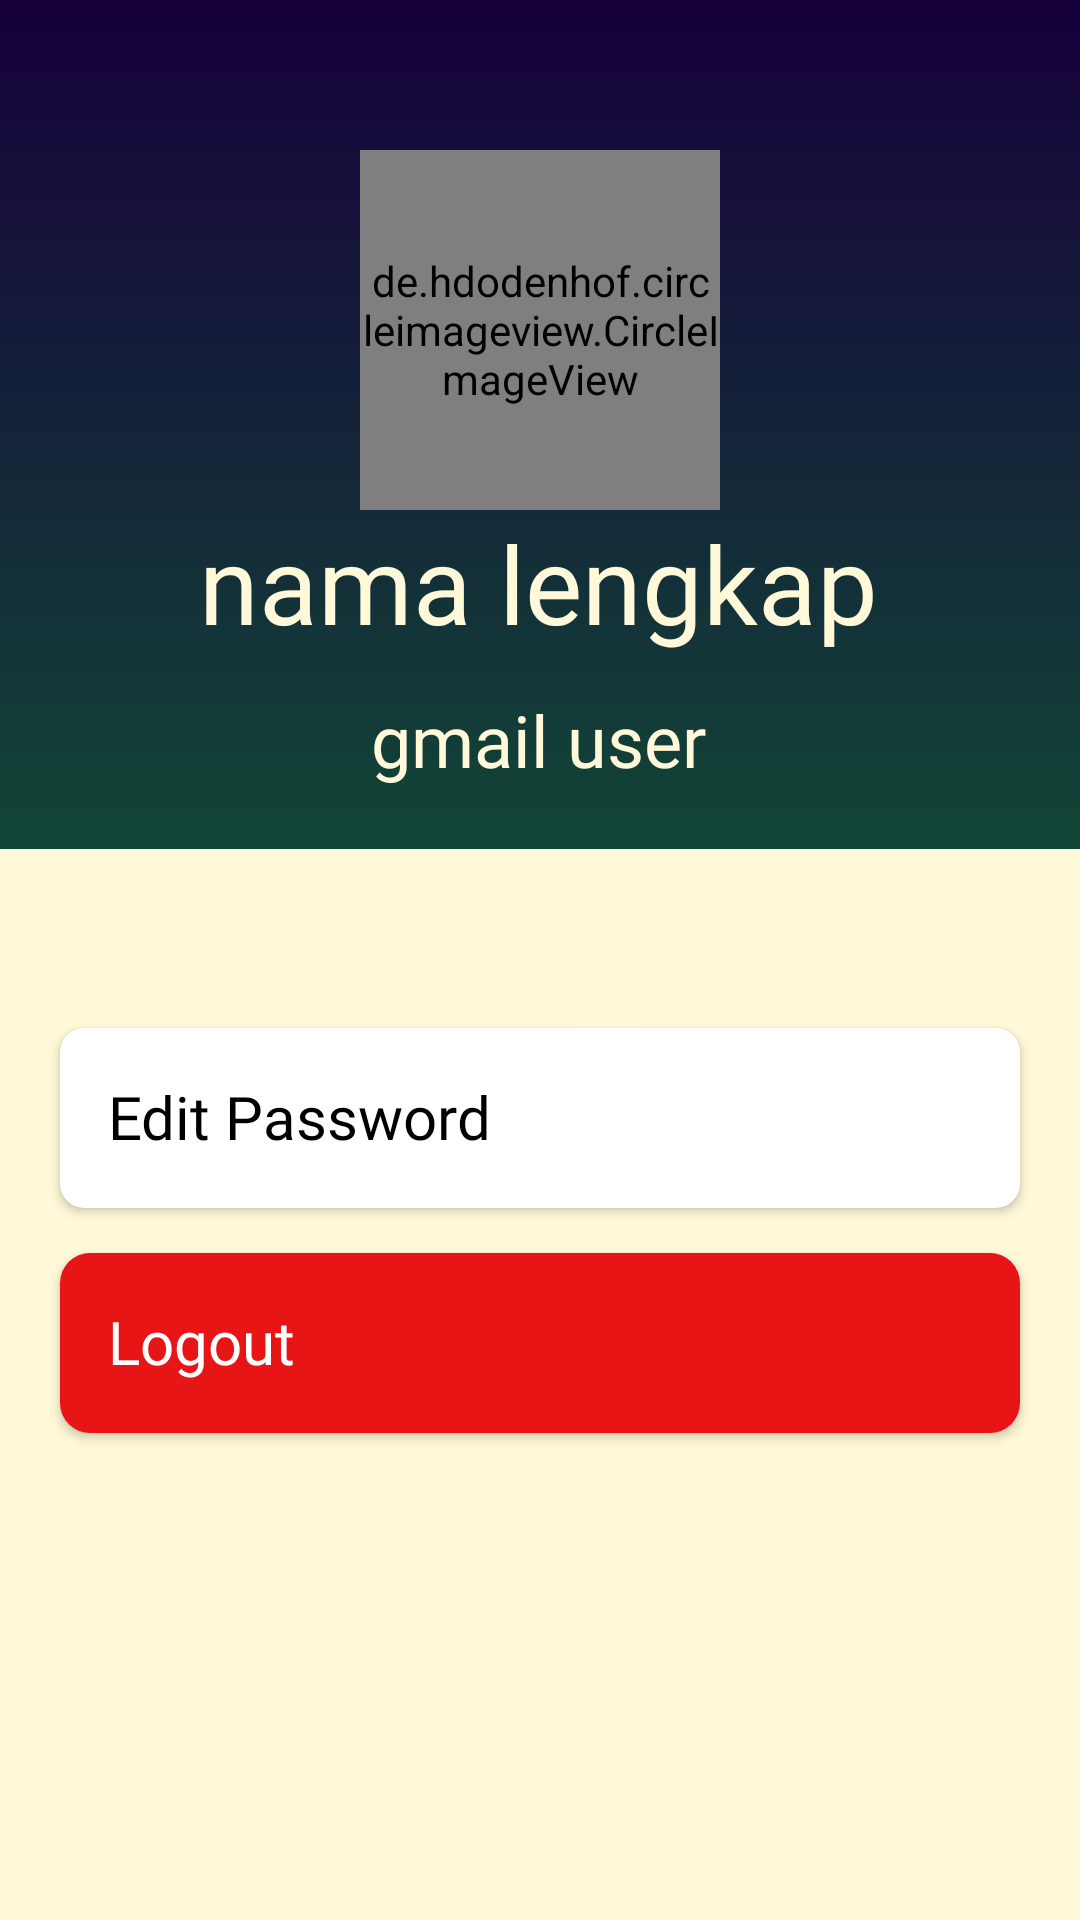

The Android layout XML behind this screen, and the referenced resources:
<!-- AndroidManifest.xml: application theme Theme.ArtventureIndonesia -->
<!-- res/layout/activity_settings.xml -->
<?xml version="1.0" encoding="utf-8"?>
<androidx.constraintlayout.widget.ConstraintLayout xmlns:android="http://schemas.android.com/apk/res/android"
    xmlns:app="http://schemas.android.com/apk/res-auto"
    xmlns:tools="http://schemas.android.com/tools"
    android:layout_width="match_parent"
    android:layout_height="match_parent"
    android:background="@color/cream"
    android:paddingBottom="10dp">

    <View
        android:id="@+id/view4"
        android:layout_width="match_parent"
        android:layout_height="283dp"
        android:background="@drawable/gradient_blue_green"
        app:layout_constraintEnd_toEndOf="parent"
        app:layout_constraintStart_toStartOf="parent"
        app:layout_constraintTop_toTopOf="parent" />

    <de.hdodenhof.circleimageview.CircleImageView
        android:id="@+id/circleImageView2"
        android:layout_width="120dp"
        android:layout_height="120dp"
        android:layout_marginTop="50dp"
        android:scaleType="centerCrop"
        android:src="@drawable/ic_profile_white"
        app:civ_border_color="@color/white"
        app:civ_border_width="4dp"
        app:layout_constraintEnd_toEndOf="parent"
        app:layout_constraintStart_toStartOf="parent"
        app:layout_constraintTop_toTopOf="parent" />


    <TextView
        android:id="@+id/tv_email"
        android:layout_width="wrap_content"
        android:layout_height="wrap_content"
        android:layout_marginTop="12dp"
        android:fontFamily="@font/laila_medium"
        android:text="gmail user"
        android:textColor="@color/cream"
        android:textSize="24sp"
        app:layout_constraintEnd_toEndOf="@+id/tv_username"
        app:layout_constraintStart_toStartOf="@+id/tv_username"
        app:layout_constraintTop_toBottomOf="@+id/tv_username" />

    <TextView
        android:id="@+id/tv_username"
        android:layout_width="wrap_content"
        android:layout_height="wrap_content"
        android:fontFamily="@font/keaniaone_regular"
        android:text="nama lengkap"
        android:textColor="@color/cream"
        android:textSize="36sp"
        app:layout_constraintEnd_toEndOf="parent"
        app:layout_constraintHorizontal_bias="0.497"
        app:layout_constraintStart_toStartOf="parent"
        app:layout_constraintTop_toBottomOf="@+id/circleImageView2" />

    <androidx.cardview.widget.CardView
        android:id="@+id/card_edit_password"
        android:layout_width="match_parent"
        android:layout_height="60dp"
        android:layout_marginHorizontal="20dp"
        android:layout_marginTop="80dp"
        app:cardCornerRadius="8dp"
        app:layout_constraintTop_toBottomOf="@+id/tv_email"
        tools:layout_editor_absoluteX="16dp">

        <androidx.constraintlayout.widget.ConstraintLayout
            android:layout_width="match_parent"
            android:layout_height="match_parent"

            >

            <TextView
                android:id="@+id/textView2"
                android:layout_width="wrap_content"
                android:layout_height="wrap_content"
                android:layout_gravity="center|start"
                android:layout_marginStart="16dp"
                android:fontFamily="@font/keaniaone_regular"
                android:text="Edit Password"
                android:textColor="@color/black"
                android:textSize="20sp"
                app:layout_constraintBottom_toBottomOf="parent"
                app:layout_constraintStart_toStartOf="parent"
                app:layout_constraintTop_toTopOf="parent"
                app:layout_constraintVertical_bias="0.485" />

            <ImageView
                android:layout_width="37dp"
                android:layout_height="39dp"
                android:layout_gravity="end|center"
                android:layout_marginEnd="16dp"
                android:contentDescription="edit password"
                android:src="@drawable/baseline_lock_reset_24"
                app:layout_constraintBottom_toBottomOf="parent"
                app:layout_constraintEnd_toEndOf="parent"
                app:layout_constraintHorizontal_bias="1.0"
                app:layout_constraintStart_toEndOf="@+id/textView2"
                app:layout_constraintTop_toTopOf="parent" />

        </androidx.constraintlayout.widget.ConstraintLayout>
    </androidx.cardview.widget.CardView>

    <androidx.cardview.widget.CardView
        android:id="@+id/card_logout"
        android:layout_width="match_parent"
        android:layout_height="60dp"
        android:layout_marginHorizontal="20dp"
        android:layout_marginTop="15dp"
        app:cardCornerRadius="10dp"
        app:layout_constraintEnd_toEndOf="parent"
        app:layout_constraintHorizontal_bias="0.6"
        app:layout_constraintStart_toStartOf="parent"
        app:layout_constraintTop_toBottomOf="@+id/card_edit_password">

        <androidx.constraintlayout.widget.ConstraintLayout
            android:layout_width="match_parent"
            android:layout_height="match_parent"
            android:background="@color/red"
            >

            <TextView
                android:id="@+id/tv_cdLogout"
                android:layout_width="wrap_content"
                android:layout_height="wrap_content"
                android:layout_gravity="center|start"
                android:layout_marginStart="16dp"
                android:fontFamily="@font/keaniaone_regular"
                android:text="Logout"
                android:textSize="20sp"
                android:textColor="@color/white"
                app:layout_constraintBottom_toBottomOf="parent"
                app:layout_constraintStart_toStartOf="parent"
                app:layout_constraintTop_toTopOf="parent"
                app:layout_constraintVertical_bias="0.485" />

            <ImageView
                android:layout_width="37dp"
                android:layout_height="39dp"
                android:layout_gravity="end|center"
                android:layout_marginEnd="16dp"
                android:contentDescription="logout"
                android:src="@drawable/baseline_logout_24"
                app:layout_constraintBottom_toBottomOf="parent"
                app:layout_constraintEnd_toEndOf="parent"
                app:layout_constraintHorizontal_bias="1.0"
                app:layout_constraintStart_toEndOf="@+id/tv_cdLogout"
                app:layout_constraintTop_toTopOf="parent" />

        </androidx.constraintlayout.widget.ConstraintLayout>
    </androidx.cardview.widget.CardView>
































</androidx.constraintlayout.widget.ConstraintLayout>
<!-- resources referenced by this layout -->
<resources>
  <color name="black">#FF000000</color>
  <color name="cream">#FFF9D9</color>
  <color name="red">#E71515</color>
  <color name="white">#FFFFFFFF</color>
  <!-- drawable gradient_blue_green (drawable) -->
  <?xml version="1.0" encoding="utf-8"?>
  <shape xmlns:android="http://schemas.android.com/apk/res/android" android:shape="rectangle">
      <gradient
          android:startColor="@color/purple"
          android:endColor="@color/green"
          android:angle="270"
          />
  </shape>
  <style name="Theme.ArtventureIndonesia" parent="Base.Theme.ArtventureIndonesia" />
  <color name="purple">#16003B</color>
  <color name="green">#124637</color>
  <style name="Base.Theme.ArtventureIndonesia" parent="Theme.Material3.DayNight.NoActionBar">
          
          
          <item name="android:windowIsTranslucent">true</item>
      </style>
</resources>
